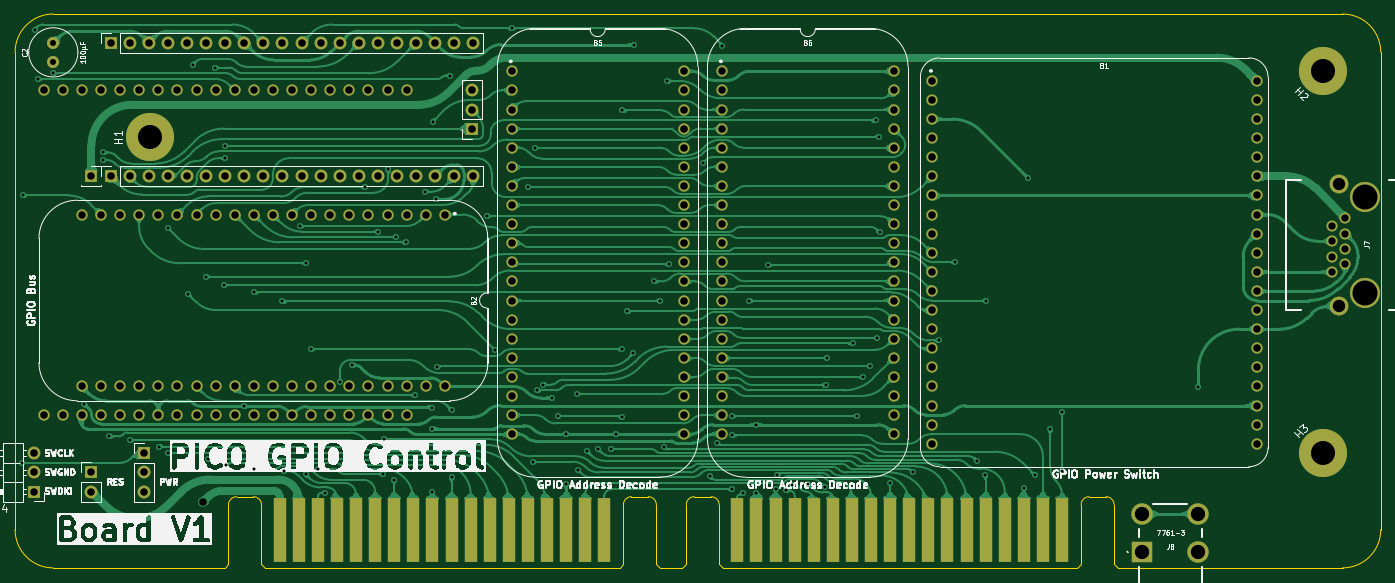
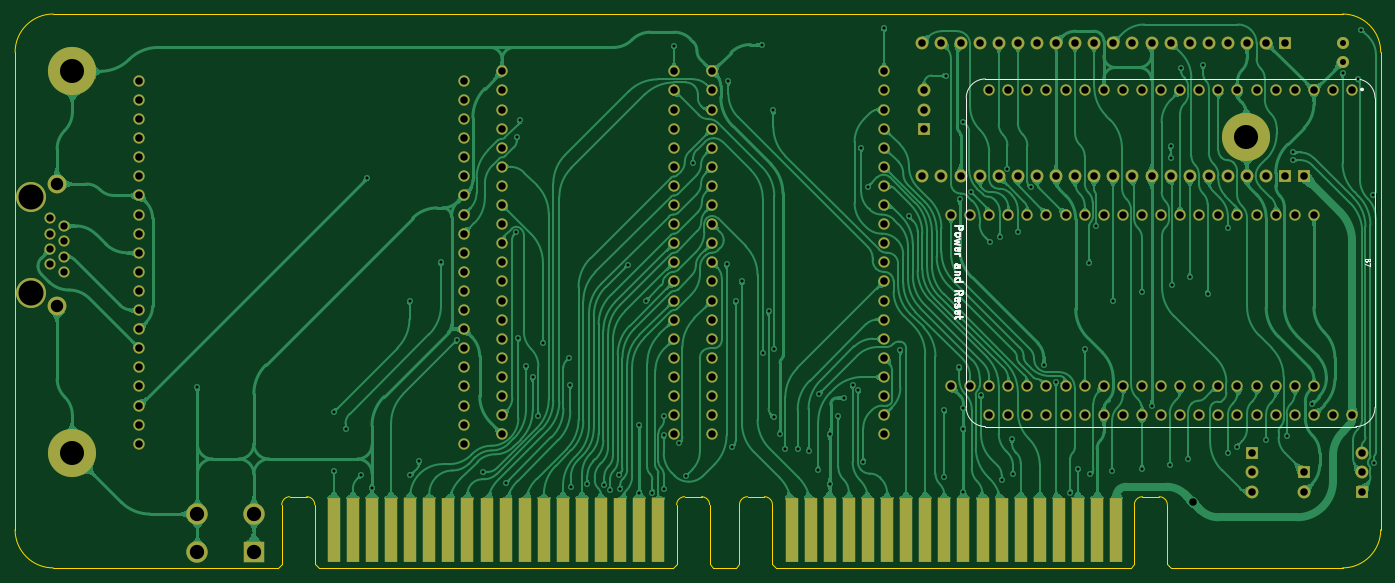
Circuit board: 9 layer files. Board 181.6 x 73.7 mm.
- bottom_copper: GPIO Controller Board-B_Cu.gbl (358243 bytes)
- bottom_mask: GPIO Controller Board-B_Mask.gbs (8311 bytes)
- bottom_silk: GPIO Controller Board-B_Silkscreen.gbo (8319 bytes)
- outline: GPIO Controller Board-Edge_Cuts.gm1 (2767 bytes)
- top_copper: GPIO Controller Board-F_Cu.gtl (310847 bytes)
- top_mask: GPIO Controller Board-F_Mask.gts (8311 bytes)
- top_silk: GPIO Controller Board-F_Silkscreen.gto (117344 bytes)
- drill: GPIO Controller Board-NPTH.drl (354 bytes)
- drill: GPIO Controller Board-PTH.drl (5261 bytes)

=== bottom_copper: GPIO Controller Board-B_Cu.gbl (358243 bytes, source omitted) ===
=== bottom_mask: GPIO Controller Board-B_Mask.gbs (8311 bytes, source omitted) ===
=== bottom_silk: GPIO Controller Board-B_Silkscreen.gbo (8319 bytes, source omitted) ===
=== outline: GPIO Controller Board-Edge_Cuts.gm1 ===
%TF.GenerationSoftware,KiCad,Pcbnew,8.0.7*%
%TF.CreationDate,2025-04-29T19:58:08+02:00*%
%TF.ProjectId,GPIO Controller Board,4750494f-2043-46f6-9e74-726f6c6c6572,Pico GPIO Wide*%
%TF.SameCoordinates,Original*%
%TF.FileFunction,Profile,NP*%
%FSLAX46Y46*%
G04 Gerber Fmt 4.6, Leading zero omitted, Abs format (unit mm)*
G04 Created by KiCad (PCBNEW 8.0.7) date 2025-04-29 19:58:08*
%MOMM*%
%LPD*%
G01*
G04 APERTURE LIST*
%TA.AperFunction,Profile*%
%ADD10C,0.100000*%
%TD*%
G04 APERTURE END LIST*
D10*
X172720000Y55880000D02*
G75*
G02*
X177800000Y50800000I0J-5080000D01*
G01*
X-3810000Y50800000D02*
G75*
G02*
X1270000Y55880000I5080002J-2D01*
G01*
X-3810000Y-12700000D02*
X-3810000Y50800000D01*
X177800000Y-12700000D02*
X177800000Y50800000D01*
X142837149Y-17780000D02*
X172720000Y-17780000D01*
X1270000Y55880000D02*
X172720000Y55880000D01*
X1270000Y-17780000D02*
G75*
G02*
X-3810000Y-12700000I2J5080002D01*
G01*
X81968047Y-17780000D02*
X84938054Y-17780000D01*
X1270000Y-17780000D02*
X24068952Y-17780000D01*
X177800000Y-12700000D02*
G75*
G02*
X172720000Y-17780000I-5080000J0D01*
G01*
%TO.C,J3*%
X85438100Y-9380000D02*
X85438100Y-17280000D01*
X85438100Y-17280000D02*
X84938100Y-17780000D01*
X86515148Y-8313201D02*
X88748100Y-8313201D01*
X89825148Y-9380000D02*
X89825148Y-17280000D01*
X89825148Y-17280000D02*
X90325148Y-17780000D01*
X137450148Y-17780000D02*
X90325148Y-17780000D01*
X137950148Y-9380000D02*
X137950148Y-17280000D01*
X137950148Y-17280000D02*
X137450148Y-17780000D01*
X139027196Y-8313201D02*
X141260148Y-8313201D01*
X142337196Y-9380000D02*
X142337196Y-17280000D01*
X142337196Y-17280000D02*
X142837196Y-17780000D01*
X85438100Y-9380000D02*
G75*
G02*
X86515148Y-8313201I1071932J-5133D01*
G01*
X88748100Y-8313201D02*
G75*
G02*
X89825149Y-9380000I5130J-1071919D01*
G01*
X137950148Y-9380000D02*
G75*
G02*
X139027196Y-8313148I1071952J-5100D01*
G01*
X141260148Y-8313201D02*
G75*
G02*
X142337199Y-9380000I5152J-1071899D01*
G01*
%TO.C,J2*%
X24569000Y-9380000D02*
X24569000Y-17280000D01*
X24569000Y-17280000D02*
X24069000Y-17780000D01*
X25646048Y-8313201D02*
X27879000Y-8313201D01*
X28956048Y-9380000D02*
X28956048Y-17280000D01*
X28956048Y-17280000D02*
X29456048Y-17780000D01*
X76581048Y-17780000D02*
X29456048Y-17780000D01*
X77081048Y-9380000D02*
X77081048Y-17280000D01*
X77081048Y-17280000D02*
X76581048Y-17780000D01*
X78158096Y-8313201D02*
X80391048Y-8313201D01*
X81468096Y-9380000D02*
X81468096Y-17280000D01*
X81468096Y-17280000D02*
X81968096Y-17780000D01*
X24569000Y-9380000D02*
G75*
G02*
X25646048Y-8313201I1071932J-5133D01*
G01*
X27879000Y-8313201D02*
G75*
G02*
X28956049Y-9380000I5130J-1071919D01*
G01*
X77081048Y-9380000D02*
G75*
G02*
X78158096Y-8313148I1071952J-5100D01*
G01*
X80391048Y-8313201D02*
G75*
G02*
X81468099Y-9380000I5152J-1071899D01*
G01*
%TD*%
M02*

=== top_copper: GPIO Controller Board-F_Cu.gtl (310847 bytes, source omitted) ===
=== top_mask: GPIO Controller Board-F_Mask.gts (8311 bytes, source omitted) ===
=== top_silk: GPIO Controller Board-F_Silkscreen.gto (117344 bytes, source omitted) ===
=== drill: GPIO Controller Board-NPTH.drl ===
M48
; DRILL file {KiCad 8.0.7} date 2025-04-29T19:58:09+0200
; FORMAT={-:-/ absolute / inch / decimal}
; #@! TF.CreationDate,2025-04-29T19:58:09+02:00
; #@! TF.GenerationSoftware,Kicad,Pcbnew,8.0.7
; #@! TF.FileFunction,NonPlated,1,2,NPTH
FMAT,2
INCH
; #@! TA.AperFunction,NonPlated,NPTH,ComponentDrill
T1C0.1311
%
G90
G05
T1
X6.915Y1.24
X6.915Y0.74
M30

=== drill: GPIO Controller Board-PTH.drl (5261 bytes, source omitted) ===
